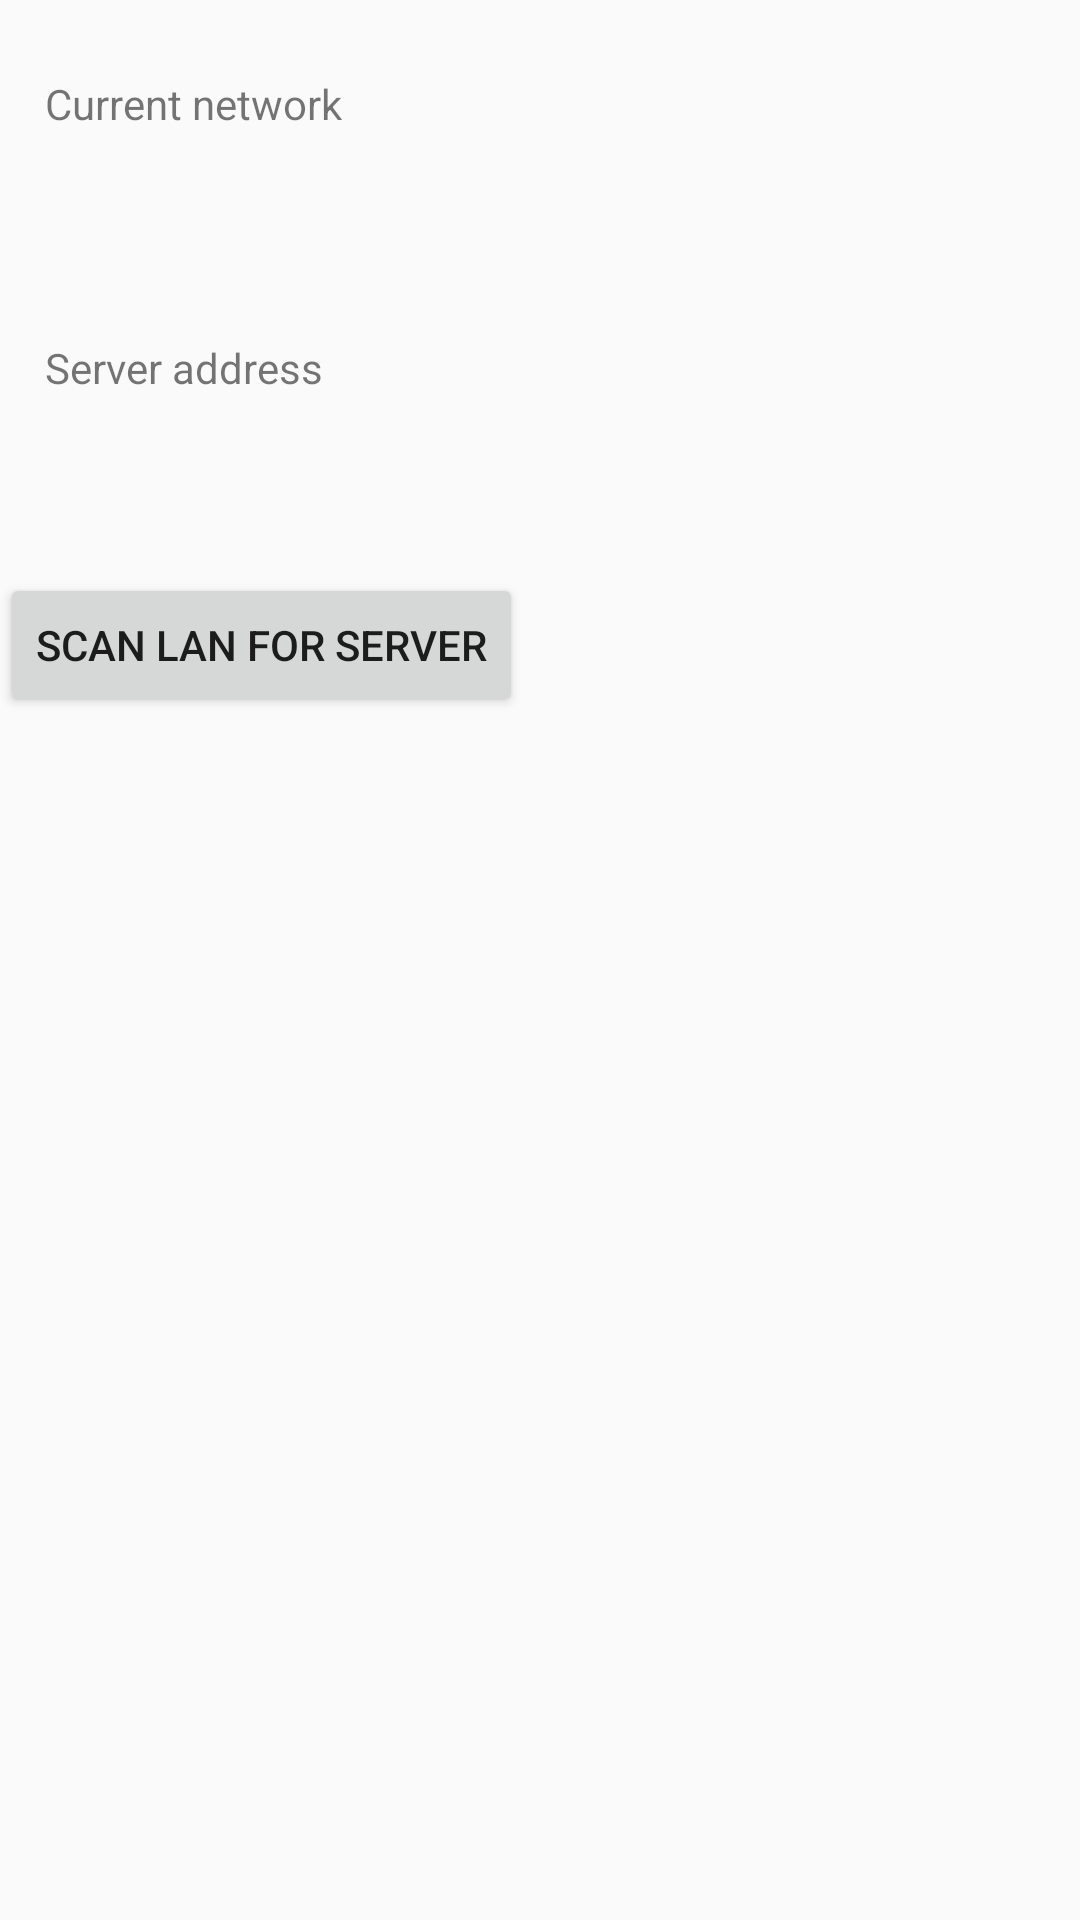

Reconstruct the res/layout file that produces this screen, plus the resources it refers to.
<!-- AndroidManifest.xml: application theme AppTheme -->
<!-- res/layout/prefs_server_layout.xml -->
<?xml version="1.0" encoding="utf-8"?>
<LinearLayout xmlns:android="http://schemas.android.com/apk/res/android"
              android:layout_width="match_parent"
              android:layout_height="match_parent"
              android:orientation="vertical">

        <TextView
            android:id="@+id/tvNetName"
            android:layout_width="wrap_content"
            android:layout_height="wrap_content"
            android:layout_marginLeft="15dp"
            android:layout_marginStart="15dp"
            android:layout_marginTop="25dp"
            android:text="@string/current_net"/>

        <TextView
            android:id="@+id/tvNetNameValue"
            android:layout_width="wrap_content"
            android:layout_height="wrap_content"
            android:layout_marginLeft="20dp"
            android:layout_marginStart="20dp"
            android:layout_marginTop="25dp"/>

        <TextView
            android:id="@+id/tvServerIP"
            android:layout_width="wrap_content"
            android:layout_height="wrap_content"
            android:layout_marginLeft="15dp"
            android:layout_marginStart="15dp"
            android:layout_marginTop="25dp"
            android:text="@string/server_addr"/>

        <TextView
            android:id="@+id/tvServerIPValue"
            android:layout_width="wrap_content"
            android:layout_height="wrap_content"
            android:layout_marginLeft="20dp"
            android:layout_marginStart="20dp"
            android:layout_marginTop="25dp"/>

        <Button
            android:id="@+id/btnScanNet"
            android:layout_width="wrap_content"
            android:layout_height="wrap_content"
            android:layout_marginTop="15dp"
            android:text="@string/scan_network"/>

    
    <LinearLayout
        android:id="@android:id/widget_frame"
        android:layout_width="wrap_content"
        android:layout_height="fill_parent"
        android:gravity="center_vertical"
        android:orientation="vertical"/>

</LinearLayout>
<!-- resources referenced by this layout -->
<resources>
  <string name="current_net">Current network</string>
  <string name="scan_network">Scan LAN for server</string>
  <string name="server_addr">Server address</string>
  <style name="AppTheme" parent="Theme.AppCompat.Light.DarkActionBar">
          
          <item name="colorPrimary">@color/colorPrimary</item>
          <item name="colorPrimaryDark">@color/colorPrimaryDark</item>
          <item name="colorAccent">@color/colorAccent</item>
      </style>
  <!-- not gathered from this repository: default colours our renderer supplied (Android Studio template values) -->
  <color name="colorPrimary">#FF6200EE</color>
  <color name="colorPrimaryDark">#FF3700B3</color>
  <color name="colorAccent">#FF03DAC5</color>
</resources>
